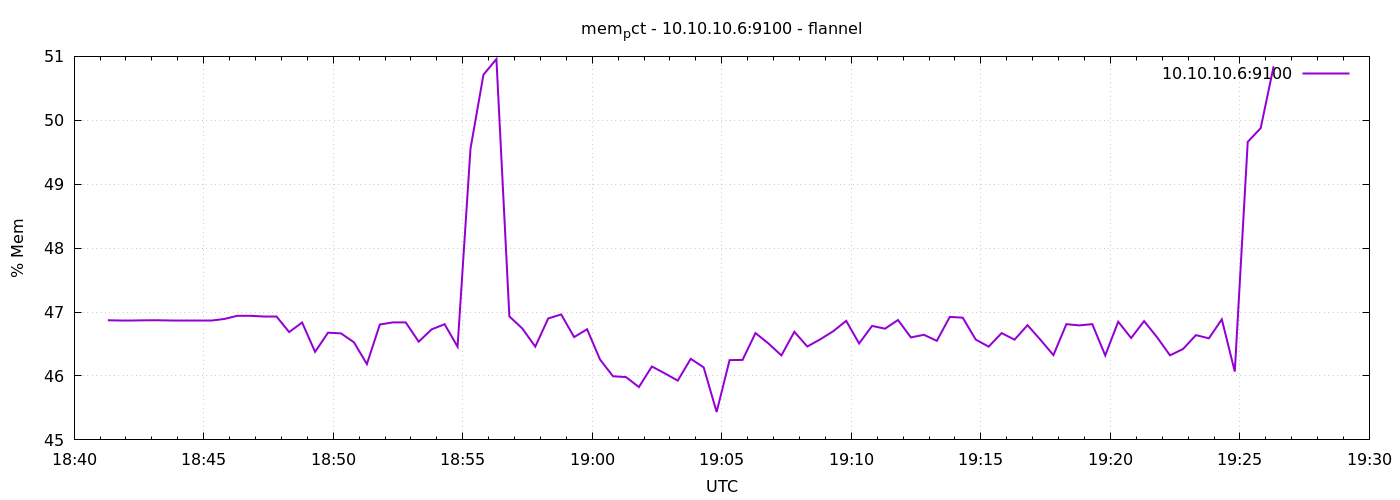

The table this chart was drawn from, first rows:
1791398478	46.87189238650822
1791398508	46.87
1791398538	46.87
1791398568	46.87
1791398598	46.87
1791398628	46.87
1791398658	46.87
1791398688	46.87
1791398718	46.87
1791398748	46.89
1791398778	46.94
1791398808	46.94
1791398838	46.93
1791398868	46.93
1791398898	46.69
1791398928	46.84
1791398958	46.38
1791398988	46.68
1791399018	46.67
1791399048	46.53
1791399078	46.19
1791399108	46.81
1791399138	46.84
1791399168	46.84
1791399198	46.54
1791399228	46.73
1791399258	46.81
1791399288	46.46
1791399318	49.56
1791399348	50.71
1791399378	50.96
1791399408	46.93
1791399438	46.74
1791399468	46.46
1791399498	46.9
1791399528	46.96
1791399558	46.61
1791399588	46.73
1791399618	46.26
1791399648	46
1791399678	45.98
1791399708	45.83
1791399738	46.15
1791399768	46.04
1791399798	45.93
1791399828	46.27
1791399858	46.13
1791399888	45.44
1791399918	46.25
1791399948	46.25
1791399978	46.67
1791400008	46.51
1791400038	46.32
1791400068	46.69
1791400098	46.46
1791400128	46.57
1791400158	46.7
1791400188	46.86
1791400218	46.51
1791400248	46.78
1791400278	46.74
... 30 more rows
